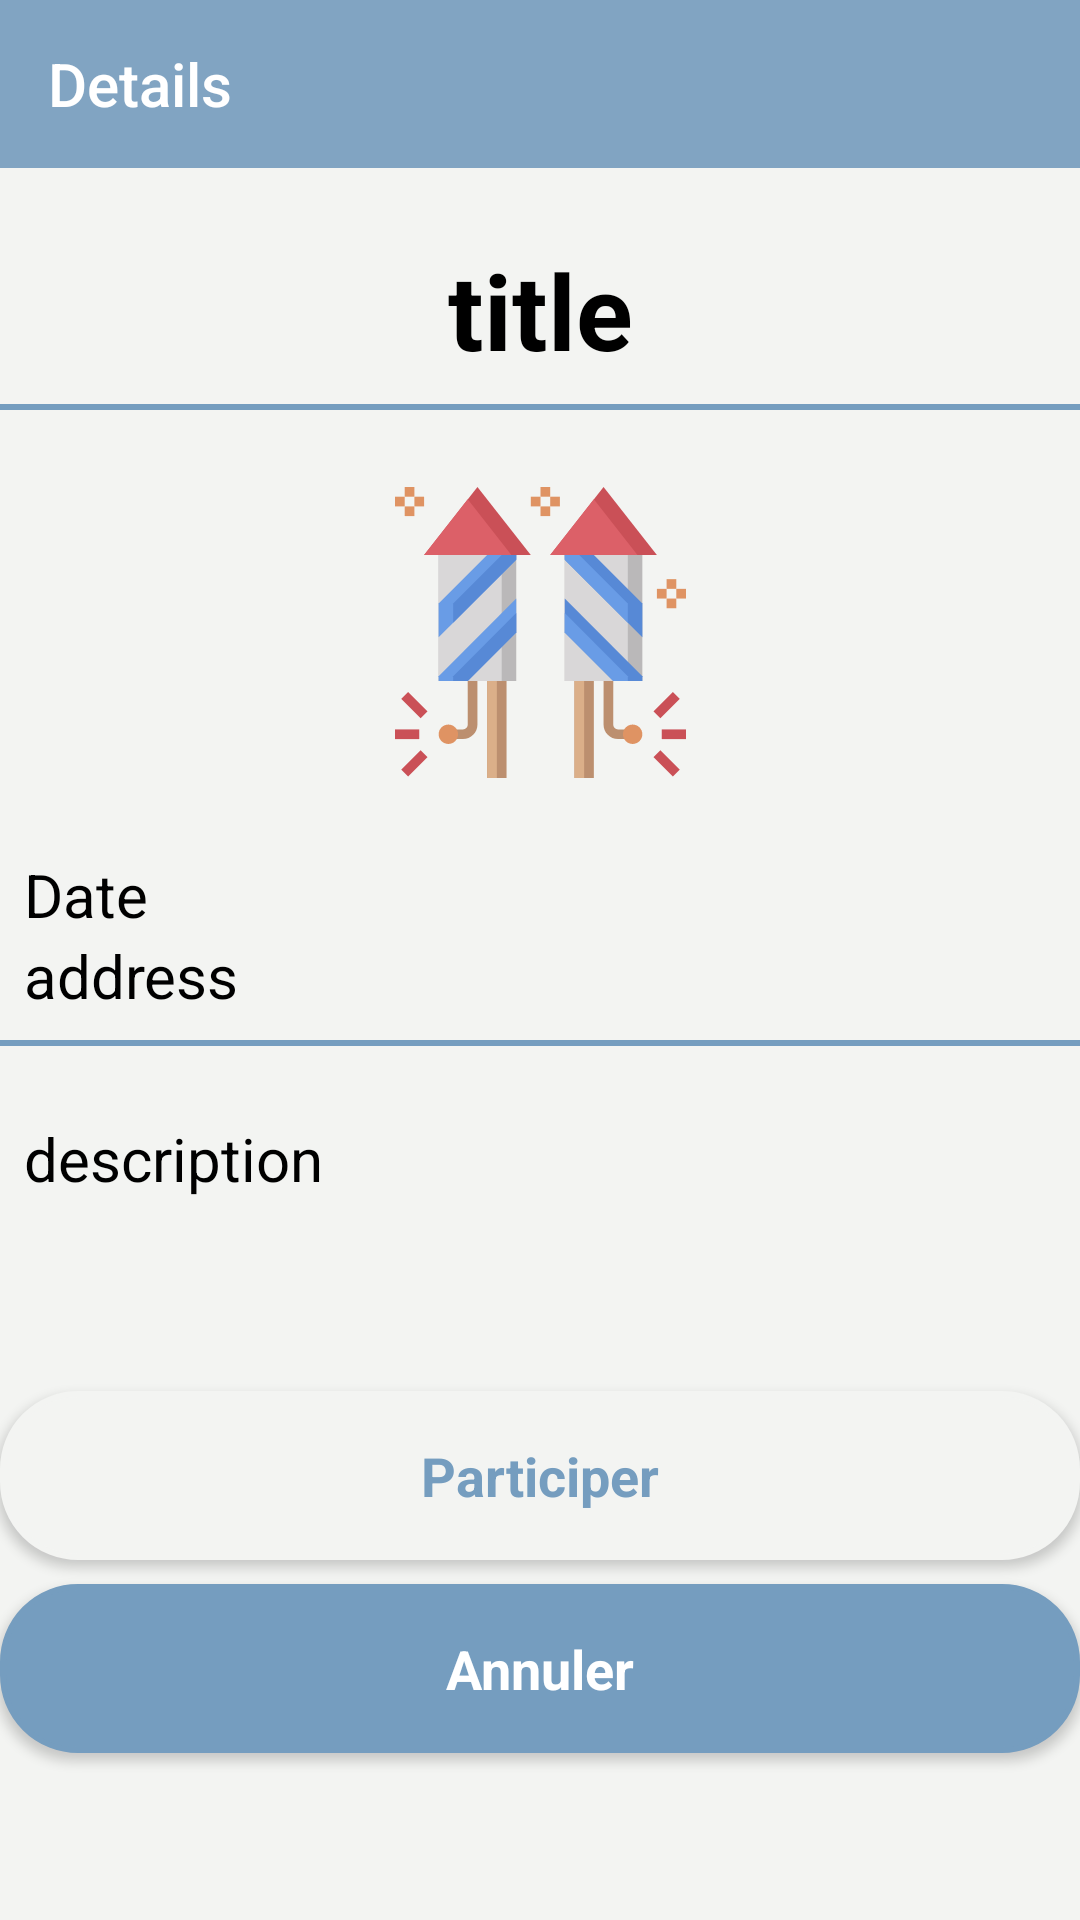

This screen was rendered from an Android layout file. Write that file and the resources it references.
<!-- AndroidManifest.xml: application theme AppTheme -->
<!-- res/layout/activity_details_events.xml -->
<?xml version="1.0" encoding="utf-8"?>
    <android.support.constraint.ConstraintLayout xmlns:android="http://schemas.android.com/apk/res/android"
        android:layout_width="match_parent"
        android:layout_height="match_parent"
        xmlns:app="http://schemas.android.com/apk/res-auto"
        xmlns:tools="http://schemas.android.com/tools"
        android:background="@color/blueBodyColor"
        >

    <android.support.v7.widget.Toolbar
        android:id="@+id/detail_toolbar"
        android:layout_width="match_parent"
        android:layout_height="56dp"
        android:background="@color/blueBarColor"
        android:gravity="center"
        android:textAlignment="center"
        android:theme="@style/ThemeOverlay.AppCompat.ActionBar"
        android:visibility="visible"
        app:layout_constraintEnd_toEndOf="parent"
        app:layout_constraintStart_toStartOf="parent"
        app:layout_constraintTop_toTopOf="parent"
        app:title="Details"
        app:titleTextColor="@color/white" />



    <TextView
        android:id="@+id/title_event_detail"
        android:layout_width="wrap_content"
        android:layout_height="wrap_content"
        android:layout_alignParentTop="true"
        android:layout_marginStart="8dp"
        android:layout_marginTop="24dp"
        android:layout_marginEnd="8dp"
        android:text="title"
        android:textColor="#000"
        android:textSize="35dp"
        android:textStyle="bold"
        app:layout_constraintEnd_toEndOf="parent"
        app:layout_constraintStart_toStartOf="parent"
        app:layout_constraintTop_toBottomOf="@+id/detail_toolbar" />

    <View
        android:id="@+id/view"
        android:layout_width="match_parent"
        android:layout_height="2dp"
        android:layout_marginTop="8dp"
        android:layout_marginBottom="8dp"
        android:background="#759dbf"
        app:layout_constraintBottom_toTopOf="@+id/event_image_detail"
        app:layout_constraintTop_toBottomOf="@+id/title_event_detail"
        tools:layout_editor_absoluteX="7dp" />


    <ImageView
        android:id="@+id/event_image_detail"
        android:layout_width="97dp"
        android:layout_height="100dp"
        android:layout_alignParentLeft="true"

        android:layout_alignParentTop="true"
        android:layout_marginStart="8dp"
        android:layout_marginTop="24dp"
        android:layout_marginEnd="8dp"
        android:visibility="visible"
        app:layout_constraintEnd_toEndOf="parent"
        app:layout_constraintStart_toStartOf="parent"
        app:layout_constraintTop_toBottomOf="@+id/view"
        app:srcCompat="@drawable/ic_events" />

    <TextView
        android:id="@+id/date_event_detail"
        android:layout_width="wrap_content"
        android:layout_height="wrap_content"
        android:layout_marginStart="8dp"
        android:layout_marginTop="24dp"
        android:text="Date"
        android:textColor="#000"
        android:textSize="20dp"
        app:layout_constraintStart_toStartOf="parent"
        app:layout_constraintTop_toBottomOf="@+id/event_image_detail" />

    <TextView
        android:id="@+id/address_event_detail"
        android:layout_width="wrap_content"
        android:layout_height="wrap_content"
        android:layout_marginStart="8dp"
        android:text="address"
        android:textColor="#000"
        android:textSize="20dp"
        app:layout_constraintStart_toStartOf="parent"
        app:layout_constraintTop_toBottomOf="@+id/date_event_detail" />

    <View
        android:id="@+id/view2"
        android:layout_width="match_parent"
        android:layout_height="2dp"
        android:layout_marginTop="8dp"
        android:background="#759dbf"
        app:layout_constraintTop_toBottomOf="@+id/address_event_detail"
        tools:layout_editor_absoluteX="7dp" />


    <TextView
        android:id="@+id/description_event_detail"
        android:layout_width="wrap_content"
        android:layout_height="wrap_content"
        android:layout_below="@+id/view2"
        android:layout_marginStart="8dp"
        android:layout_marginTop="24dp"
        android:text="description"
        android:textColor="#000"
        android:textSize="20dp"
        app:layout_constraintStart_toStartOf="parent"
        app:layout_constraintTop_toBottomOf="@+id/view2" />

    <Button
        android:id="@+id/participer"
        style="@style/Base.TextAppearance.AppCompat.Body1"
        android:layout_width="match_parent"
        android:layout_height="wrap_content"
        android:layout_marginTop="64dp"
        android:background="@drawable/background_login"
        android:clickable="true"
        android:padding="16dp"
        android:text="Participer"
        android:textAllCaps="false"
        android:textColor="#759dbf"
        android:textSize="18sp"
        android:textStyle="bold"
        app:layout_constraintTop_toBottomOf="@+id/description_event_detail"
        tools:layout_editor_absoluteX="7dp" />

    <Button
        android:id="@+id/annuler"
        style="@style/Base.TextAppearance.AppCompat.Body1"
        android:layout_width="match_parent"
        android:layout_height="wrap_content"
        android:layout_marginTop="8dp"
        android:background="@drawable/background_signup"
        android:clickable="true"
        android:padding="16dp"
        android:text="Annuler"
        android:textAllCaps="false"
        android:textColor="#fff"
        android:textSize="18sp"
        android:textStyle="bold"
        app:layout_constraintTop_toBottomOf="@+id/participer"
        tools:layout_editor_absoluteX="7dp" />


</android.support.constraint.ConstraintLayout>
<!-- resources referenced by this layout -->
<resources>
  <color name="blueBarColor">#81A4C2</color>
  <color name="blueBodyColor">#F3F4F2</color>
  <color name="white">#FFFFFF</color>
  <!-- drawable background_login (drawable) -->
  <?xml version="1.0" encoding="utf-8"?>
  <shape
      xmlns:android="http://schemas.android.com/apk/res/android">
      <stroke
          android:width="2dp"
          android:color="@color/blueBodyColor"/>
      <corners
          android:radius="25dp" />
  
      <padding
          android:left="2dp"
          android:right="2dp"
          android:top="2dp"
          android:bottom="2dp"/>
  
      <solid android:color="@color/blueBodyColor"/>
  
  </shape>
  <!-- drawable background_signup (drawable) -->
  <?xml version="1.0" encoding="utf-8"?>
  <shape
      xmlns:android="http://schemas.android.com/apk/res/android">
      <stroke
          android:width="2dp"
          android:color="#759dbf"/>
      <corners
          android:radius="25dp" />
  
      <padding
          android:left="2dp"
          android:right="2dp"
          android:top="2dp"
          android:bottom="2dp"/>
  
      <solid android:color="#759dbf"/>
  
  </shape>
  <!-- drawable ic_events: vector/xml drawable (drawable, 5180 chars, omitted) -->
  <style name="AppTheme" parent="Theme.AppCompat.Light.DarkActionBar">
          
          <item name="colorPrimary">@color/colorPrimary</item>
          <item name="colorPrimaryDark">@color/colorPrimaryDark</item>
          <item name="colorAccent">@color/colorAccent</item>
          <item name="windowActionBar">false</item>
          <item name="windowNoTitle">true</item>
      </style>
  <color name="colorPrimary">#008577</color>
  <color name="colorPrimaryDark">#81a4c2</color>
  <color name="colorAccent">#D81B60</color>
</resources>
